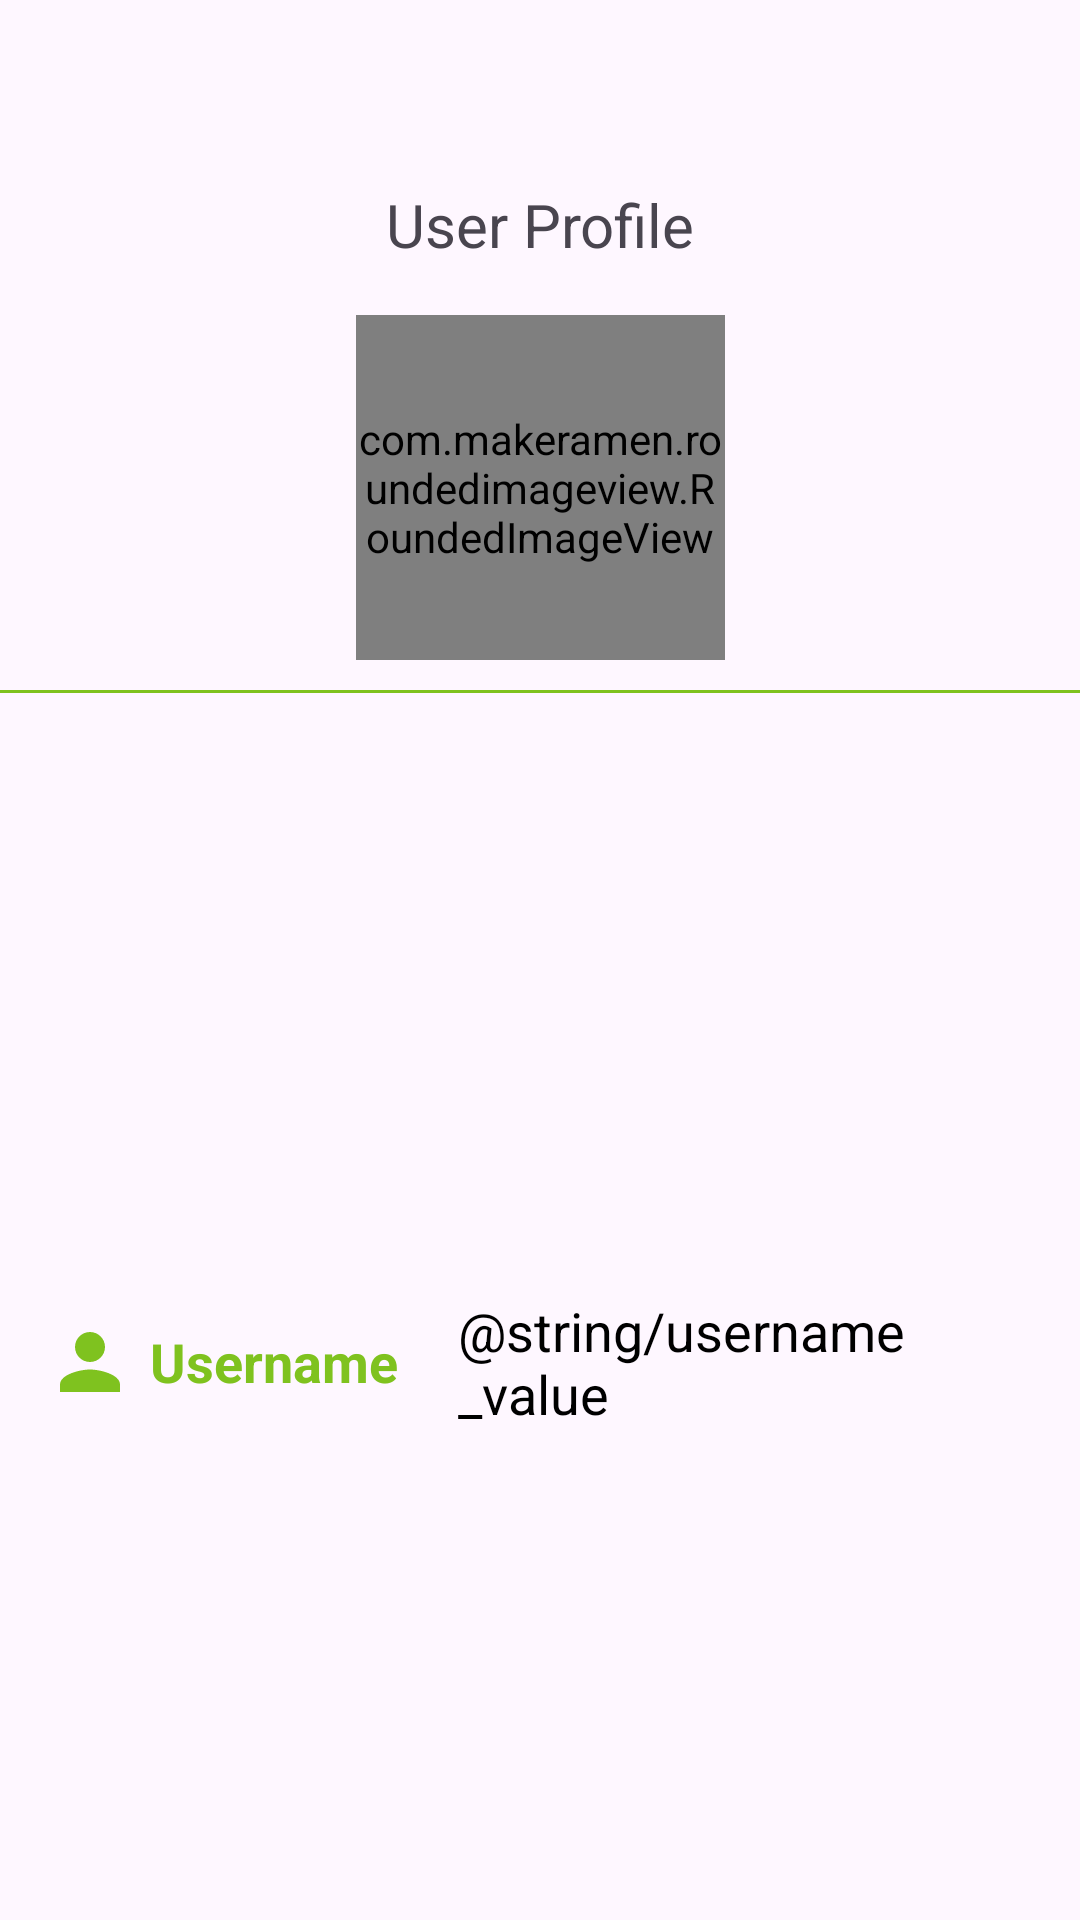

Layout XML and referenced resources for this Android screen:
<!-- AndroidManifest.xml: application theme Theme.BottomNavigationFragmentDemo -->
<!-- res/layout/activity_view_user_profile.xml -->
<?xml version="1.0" encoding="utf-8"?>
<androidx.constraintlayout.widget.ConstraintLayout xmlns:android="http://schemas.android.com/apk/res/android"
    xmlns:app="http://schemas.android.com/apk/res-auto"
    xmlns:tools="http://schemas.android.com/tools"
    android:layout_width="match_parent"
    android:layout_height="match_parent"
    tools:context=".ViewUserProfile">

    <TextView
        android:id="@+id/textView2"
        android:layout_width="wrap_content"
        android:layout_height="wrap_content"
        android:gravity="center"
        android:text="User Profile"
        android:textSize="20sp"
        app:layout_constraintBottom_toBottomOf="parent"
        app:layout_constraintEnd_toEndOf="parent"
        app:layout_constraintStart_toStartOf="parent"
        app:layout_constraintTop_toTopOf="parent"
        app:layout_constraintVertical_bias="0.1" />

    <com.makeramen.roundedimageview.RoundedImageView
        android:id="@+id/imgUserProfile2"
        android:layout_width="123dp"
        android:layout_height="115dp"
        android:scaleType="fitCenter"
        android:src="@drawable/user_profile"
        app:layout_constraintBottom_toBottomOf="parent"
        app:layout_constraintEnd_toEndOf="parent"
        app:layout_constraintStart_toStartOf="parent"
        app:layout_constraintTop_toTopOf="parent"
        app:layout_constraintVertical_bias="0.2"
        app:riv_border_color="@color/green"
        app:riv_border_width="3dip"
        app:riv_corner_radius="30dip"
        app:riv_mutate_background="true"
        app:riv_oval="true" />

    <View
        android:id="@+id/view1"
        android:layout_width="match_parent"
        android:layout_height="1dp"
        android:layout_marginTop="10dp"
        android:background="@color/green"
        app:layout_constraintTop_toBottomOf="@+id/imgUserProfile2" />

    <LinearLayout
        android:id="@+id/linearLayout"
        android:layout_width="match_parent"
        android:layout_height="match_parent"
        android:layout_marginTop="268dp"
        android:gravity="center_vertical"
        android:orientation="horizontal"
        android:paddingLeft="15dp"
        android:paddingRight="15dp"
        app:layout_constraintTop_toBottomOf="@+id/view1"
        tools:layout_editor_absoluteX="16dp">

        <ImageView
            android:layout_width="30dp"
            android:layout_height="30dp"
            android:src="@drawable/ic_person" />

        <TextView
            android:layout_width="wrap_content"
            android:layout_height="wrap_content"
            android:layout_marginStart="5dp"
            android:text="@string/username"
            android:textColor="@color/green"
            android:textSize="18sp"
            android:textStyle="bold" />

        <TextView
            android:id="@+id/textview1"
            android:layout_width="wrap_content"
            android:layout_height="wrap_content"
            android:layout_marginStart="20dp"
            android:text="@string/username_value"
            android:textColor="@color/black"
            android:textSize="18sp" />

        <LinearLayout
            android:id="@+id/linearLayout"
            android:layout_width="match_parent"
            android:layout_height="wrap_content"
            android:layout_marginTop="20dp"
            android:gravity="center_vertical"
            android:orientation="horizontal"
            android:paddingLeft="15dp"
            android:paddingRight="15dp">

            <ImageView
                android:layout_width="30dp"
                android:layout_height="30dp"
                android:src="@drawable/ic_person" />

            <TextView
                android:layout_width="wrap_content"
                android:layout_height="wrap_content"
                android:layout_marginStart="5dp"
                android:text="@string/username"
                android:textColor="@color/green"
                android:textSize="18sp"
                android:textStyle="bold" />

            <TextView
                android:id="@+id/textview1"
                android:layout_width="wrap_content"
                android:layout_height="wrap_content"
                android:layout_marginStart="20dp"
                android:text="@string/username_value"
                android:textColor="@color/black"
                android:textSize="18sp" />


        </LinearLayout>


    </LinearLayout>


</androidx.constraintlayout.widget.ConstraintLayout>
<!-- resources referenced by this layout -->
<resources>
  <color name="black">#FF000000</color>
  <color name="green">#7FC21F</color>
  <!-- drawable ic_person (drawable-v24) -->
  <vector android:height="24dp" android:tint="#7FC21F"
      android:viewportHeight="24" android:viewportWidth="24"
      android:width="24dp" xmlns:android="http://schemas.android.com/apk/res/android">
      <path android:fillColor="@android:color/white" android:pathData="M12,12c2.21,0 4,-1.79 4,-4s-1.79,-4 -4,-4 -4,1.79 -4,4 1.79,4 4,4zM12,14c-2.67,0 -8,1.34 -8,4v2h16v-2c0,-2.66 -5.33,-4 -8,-4z"/>
  </vector>
  <string name="username">Username</string>
  <style name="Theme.BottomNavigationFragmentDemo" parent="Theme.Material3.Light.NoActionBar">
          
          <item name="colorPrimary">@color/green</item>
          <item name="colorPrimaryVariant">@color/purple_700</item>
          <item name="colorOnPrimary">@color/white</item>
          
          <item name="colorSecondary">@color/teal_200</item>
          <item name="colorSecondaryVariant">@color/teal_700</item>
          <item name="colorOnSecondary">@color/black</item>
          
          <item name="android:statusBarColor" tools:targetApi="l">?attr/colorPrimaryVariant</item>
          
      </style>
  <color name="purple_700">#FF03DAC5</color>
  <color name="white">#FFFFFFFF</color>
  <color name="teal_200">#FF03DAC5</color>
  <color name="teal_700">#FF018786</color>
</resources>
